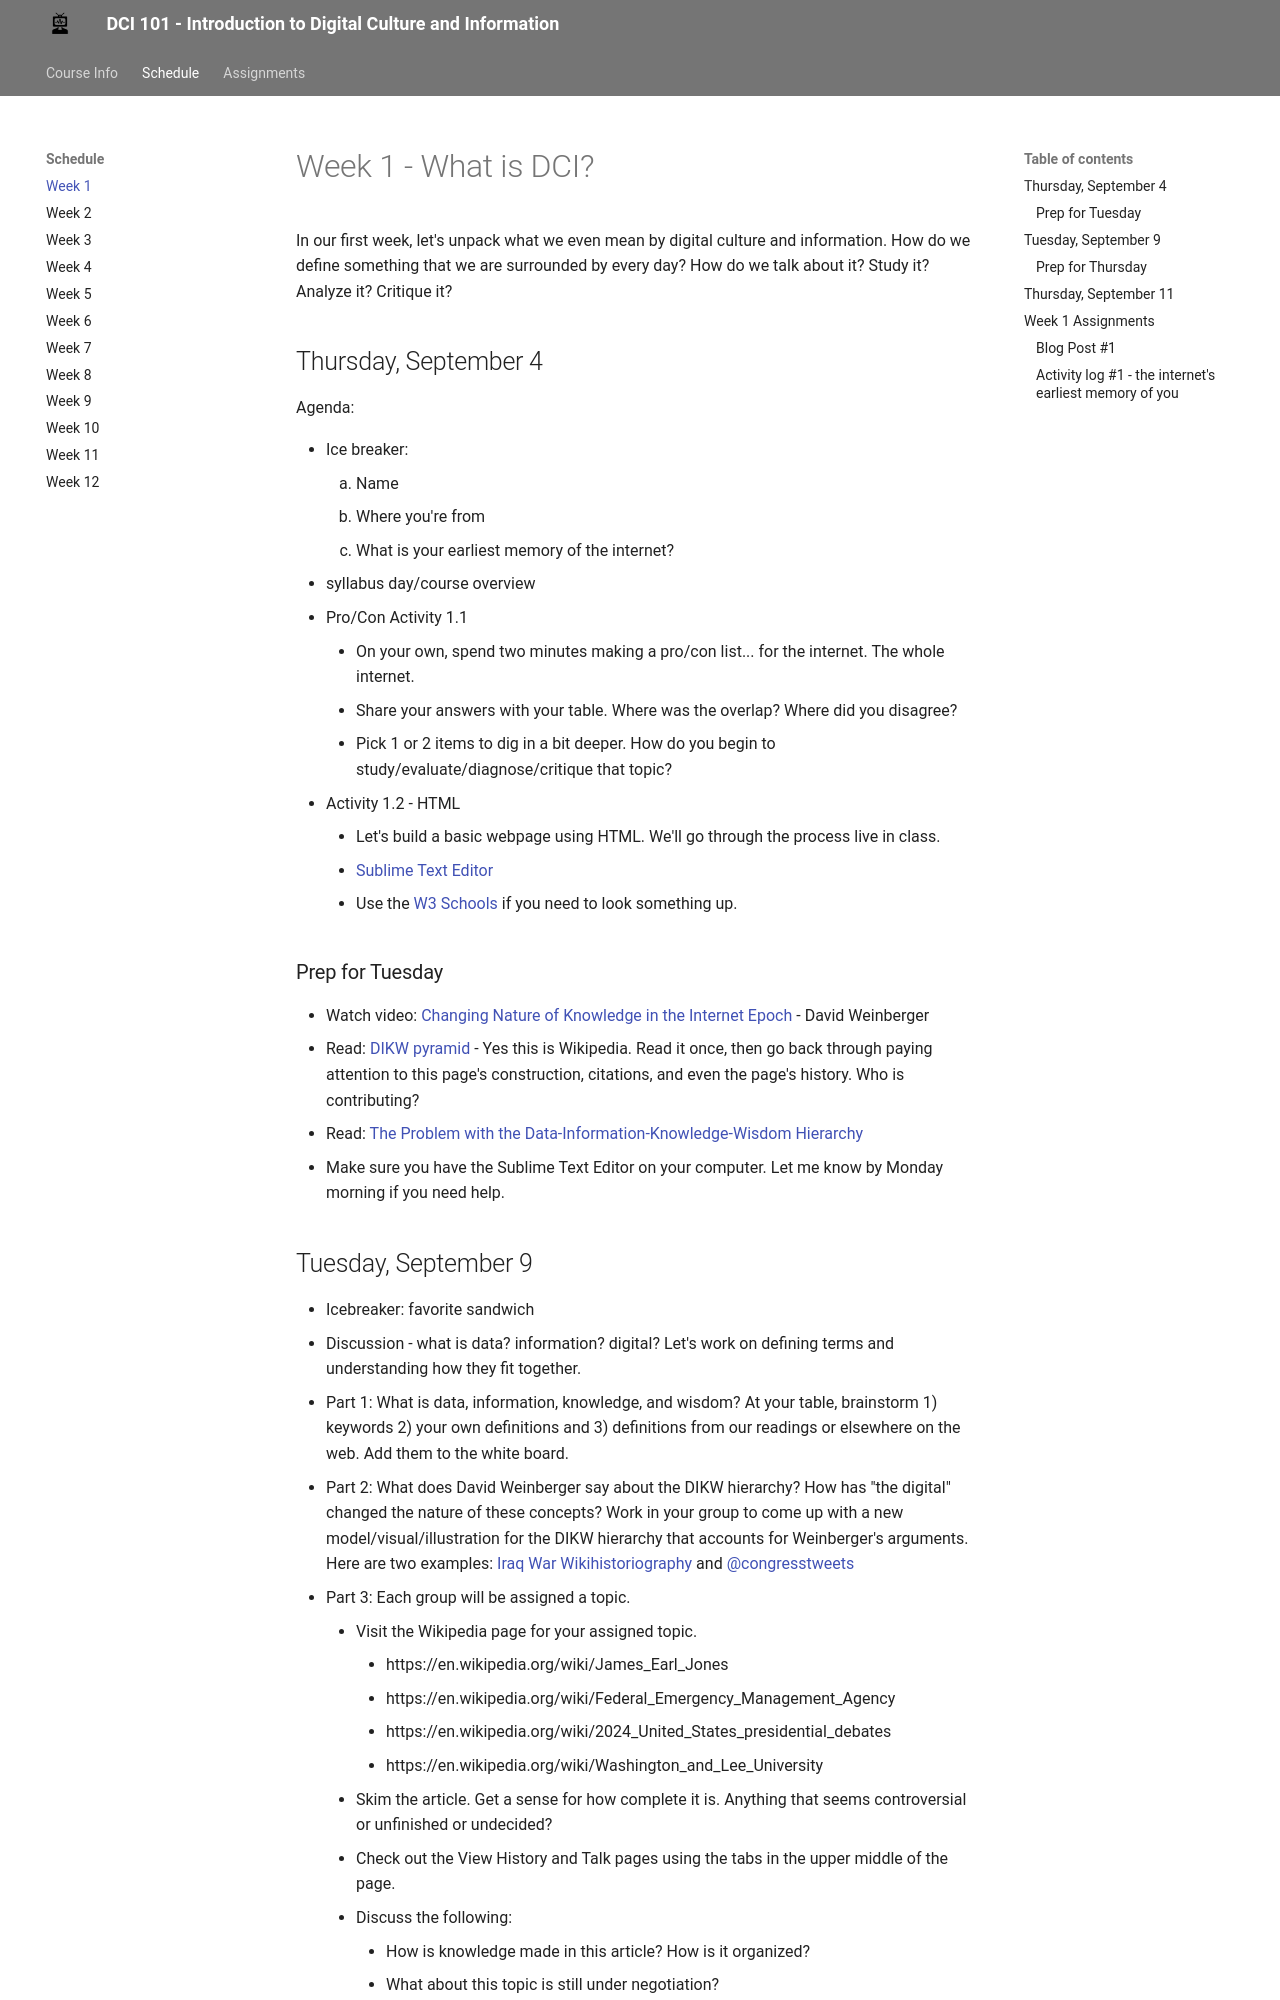

repository: wludh/dci101-f25 · page: schedule/week01/index.html · generator: mkdocs

# Week 1 - What is DCI?

In our first week, let's unpack what we even mean by digital culture and information. How do we define something that we are surrounded by every day? How do we talk about it? Study it? Analyze it? Critique it?


## Thursday, September 5

Agenda:

* Before class, take this getting to know you [survey](https://docs.google.com/forms/d/e/1FAIpQLSd9KqFzc82nQgb0xUsIKValasvc8xd-TFWJV-nB0RhNcOFbcg/viewform?usp=sf_link).
* ice breaker: 
	1. Name
	2. Where you're from
	3. What is your earliest memory of the internet?
* syllabus day/course overview
* Pro/Con Activity 1.1
	* On your own, spend two minutes making a pro/con list... for the internet. The whole internet. 
	* Share your answers with your table. Where was the overlap? Where did you disagree? 
	* Pick 1 or 2 items to dig in a bit deeper. How do you begin to study/evaluate/diagnose/critique that topic? 
* Activity 1.2 - HTML
	* Let's build a basic webpage using HTML. We'll go through the process live in class.
	* [Sublime Text Editor](https://www.sublimetext.com/)
	* Use the [W3 Schools](https://www.w3schools.com/html/) if you need to look something up. 


### Prep for Tuesday

* Watch video: [Changing Nature of Knowledge in the Internet Epoch](https://www.youtube.com/watch?v=Ay7X0XDztRw) - David Weinberger
* Read: [DIKW pyramid](https://en.wikipedia.org/wiki/DIKW_pyramid) - Yes this is Wikipedia. Read it once, then go back through paying attention to this page's construction, citations, and even the page's history. Who is contributing? 
* Read: [The Problem with the Data-Information-Knowledge-Wisdom Hierarchy](https://web.archive.org/web/20150407194516/https://hbr.org/2010/02/data-is-to-info-as-info-is-not)


## Tuesday, September 10
* Icebreaker: favorite sandwich
* Discussion - what is data? information? digital? Let's work on defining terms and understanding how they fit together.
* Part 1: What is data, information, knowledge, and wisdom? At your table, brainstorm 1) keywords 2) your own definitions and 3) definitions from our readings or elsewhere on the web. Add them to the white board. 
* Part 2: What does David Weinberger say about the DIKW hierarchy? How has "the digital" changed the nature of these concepts? Work in your group to come up with a new model/visual/illustration for the DIKW hierarchy that accounts for Weinberger's arguments. Here are two examples: [Iraq War Wikihistoriography](https://jamesbridle.com/works/iraq-war-wikihistoriography) and [@congresstweets](http://opentranscripts.org/transcript/congressedits-politics-wikipedia-twitter/)
* Part 3: Each group will be assigned a topic.
	* Visit the Wikipedia page for your assigned topic.
		* https://en.wikipedia.org/wiki/James_Earl_Jones
		* https://en.wikipedia.org/wiki/Federal_Emergency_Management_Agency
		* https://en.wikipedia.org/wiki/2024_United_States_presidential_debates
		* https://en.wikipedia.org/wiki/Washington_and_Lee_University
	* Skim the article. Get a sense for how complete it is. Anything that seems controversial or unfinished or undecided?
	* Check out the View History and Talk pages using the tabs in the upper middle of the page. 
	* Discuss the following:
		* How is knowledge made in this article? How is it organized?
		* What about this topic is still under negotiation? 
		* How was data used? 
		* What was surprising? Problematic? What was left out?
* Activity 1.2 - Domain + WordPress setup, see [instructions](https://mackenziekbrooks.github.io/dci101-f24/domain/#domain-instructions)
